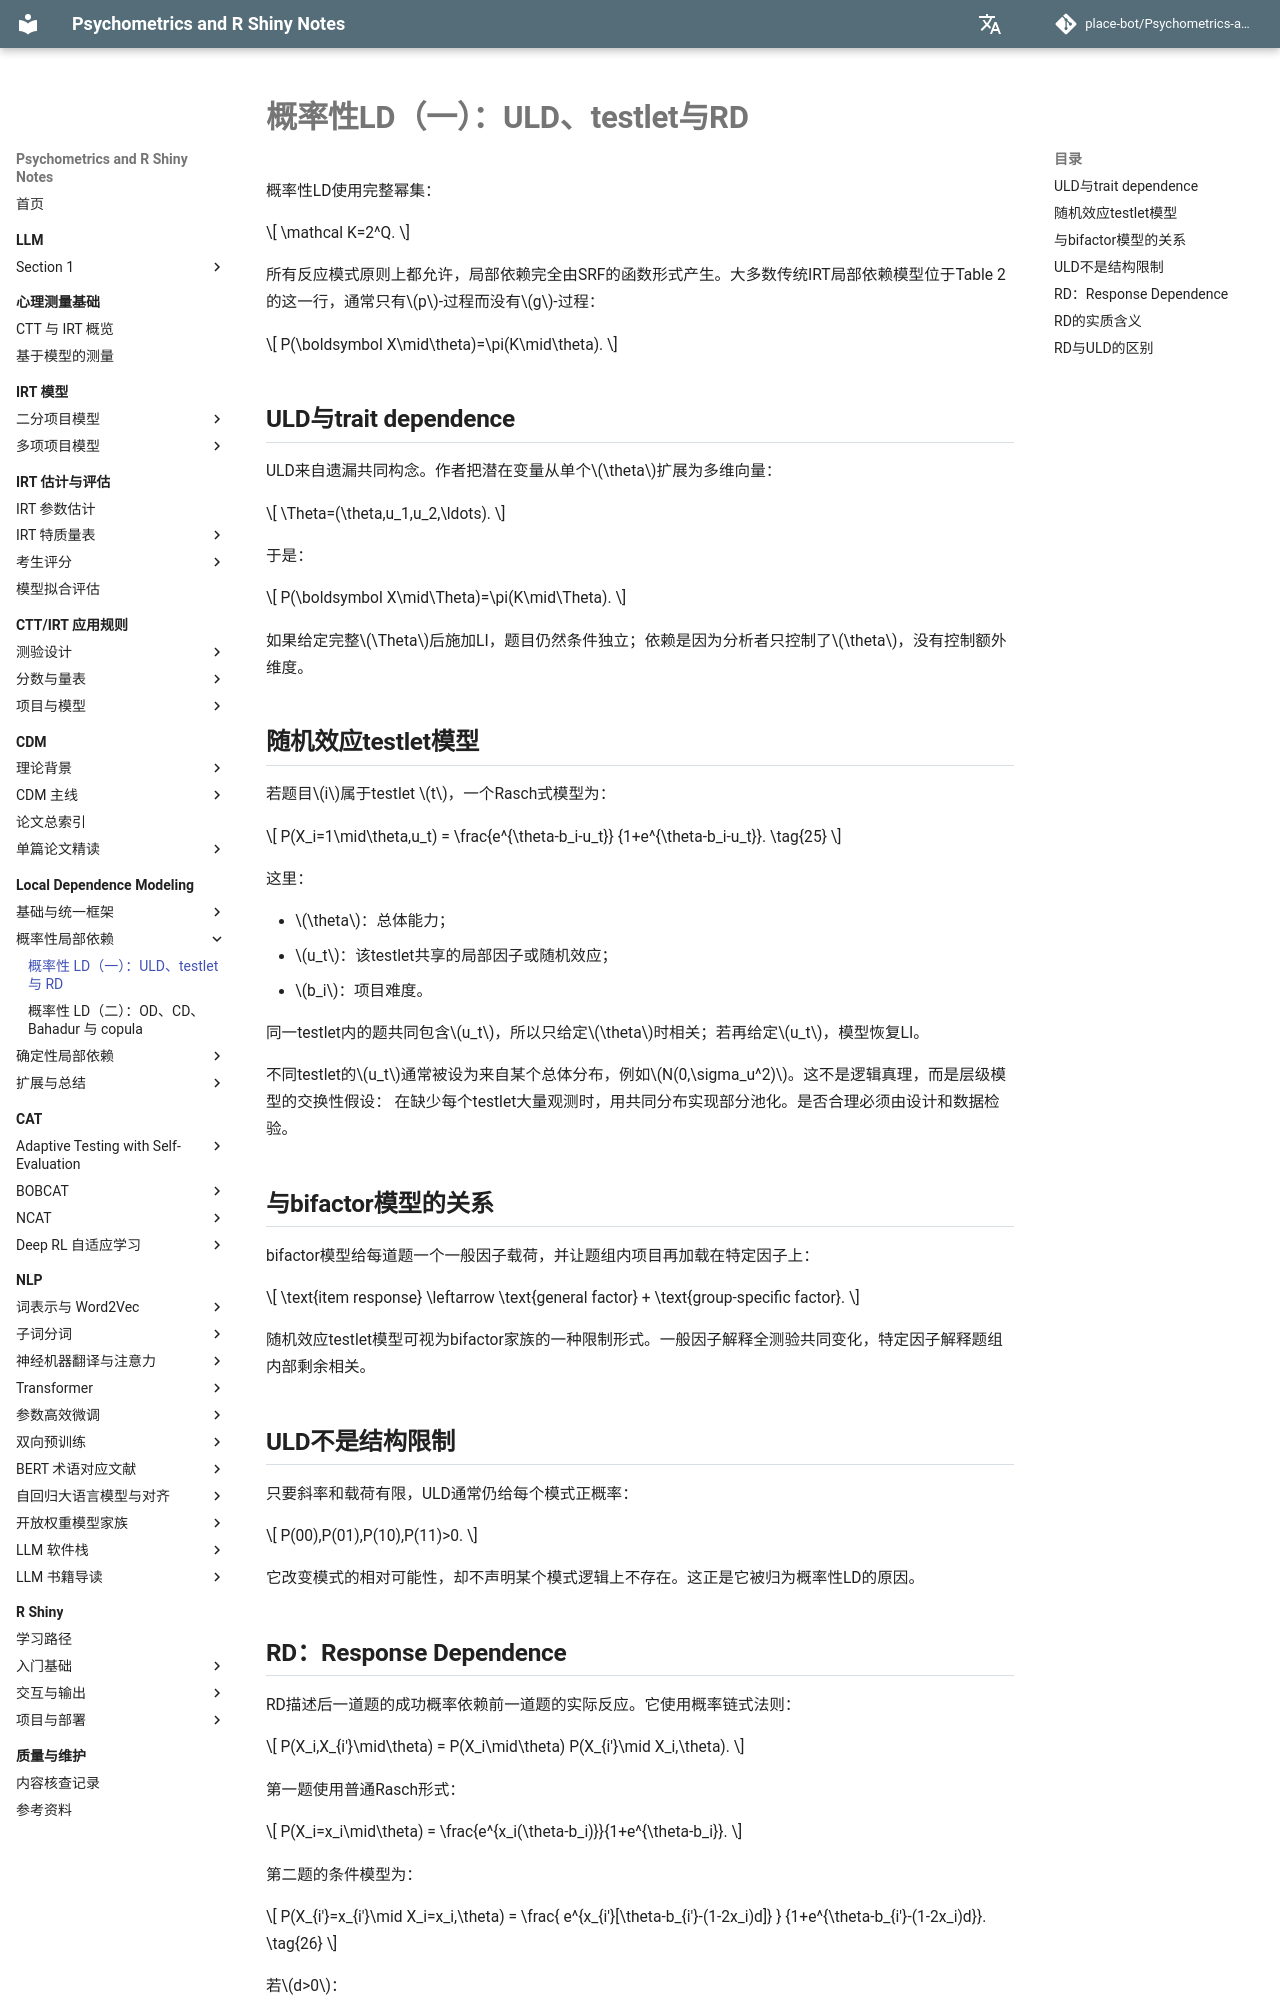

repository: place-bot/learning-notes · page: local-dependence-modeling/05-probabilistic-uld-rd/index.html · generator: mkdocs

# 概率性LD（一）：ULD、testlet与RD

概率性LD使用完整幂集：

\[
\mathcal K=2^Q.
\]

所有反应模式原则上都允许，局部依赖完全由SRF的函数形式产生。大多数传统IRT局部依赖模型位于Table 2的这一行，通常只有\(p\)-过程而没有\(g\)-过程：

\[
P(\boldsymbol X\mid\theta)=\pi(K\mid\theta).
\]

## ULD与trait dependence

ULD来自遗漏共同构念。作者把潜在变量从单个\(\theta\)扩展为多维向量：

\[
\Theta=(\theta,u_1,u_2,\ldots).
\]

于是：

\[
P(\boldsymbol X\mid\Theta)=\pi(K\mid\Theta).
\]

如果给定完整\(\Theta\)后施加LI，题目仍然条件独立；依赖是因为分析者只控制了\(\theta\)，没有控制额外维度。

## 随机效应testlet模型

若题目\(i\)属于testlet \(t\)，一个Rasch式模型为：

\[
P(X_i=1\mid\theta,u_t)
=
\frac{e^{\theta-b_i-u_t}}
{1+e^{\theta-b_i-u_t}}.
\tag{25}
\]

这里：

- \(\theta\)：总体能力；
- \(u_t\)：该testlet共享的局部因子或随机效应；
- \(b_i\)：项目难度。

同一testlet内的题共同包含\(u_t\)，所以只给定\(\theta\)时相关；若再给定\(u_t\)，模型恢复LI。

不同testlet的\(u_t\)通常被设为来自某个总体分布，例如\(N(0,\sigma_u^2)\)。这不是逻辑真理，而是层级模型的交换性假设：
在缺少每个testlet大量观测时，用共同分布实现部分池化。是否合理必须由设计和数据检验。

## 与bifactor模型的关系

bifactor模型给每道题一个一般因子载荷，并让题组内项目再加载在特定因子上：

\[
\text{item response}
\leftarrow
\text{general factor}
+
\text{group-specific factor}.
\]

随机效应testlet模型可视为bifactor家族的一种限制形式。一般因子解释全测验共同变化，特定因子解释题组内部剩余相关。

## ULD不是结构限制

只要斜率和载荷有限，ULD通常仍给每个模式正概率：

\[
P(00),P(01),P(10),P(11)>0.
\]

它改变模式的相对可能性，却不声明某个模式逻辑上不存在。这正是它被归为概率性LD的原因。
